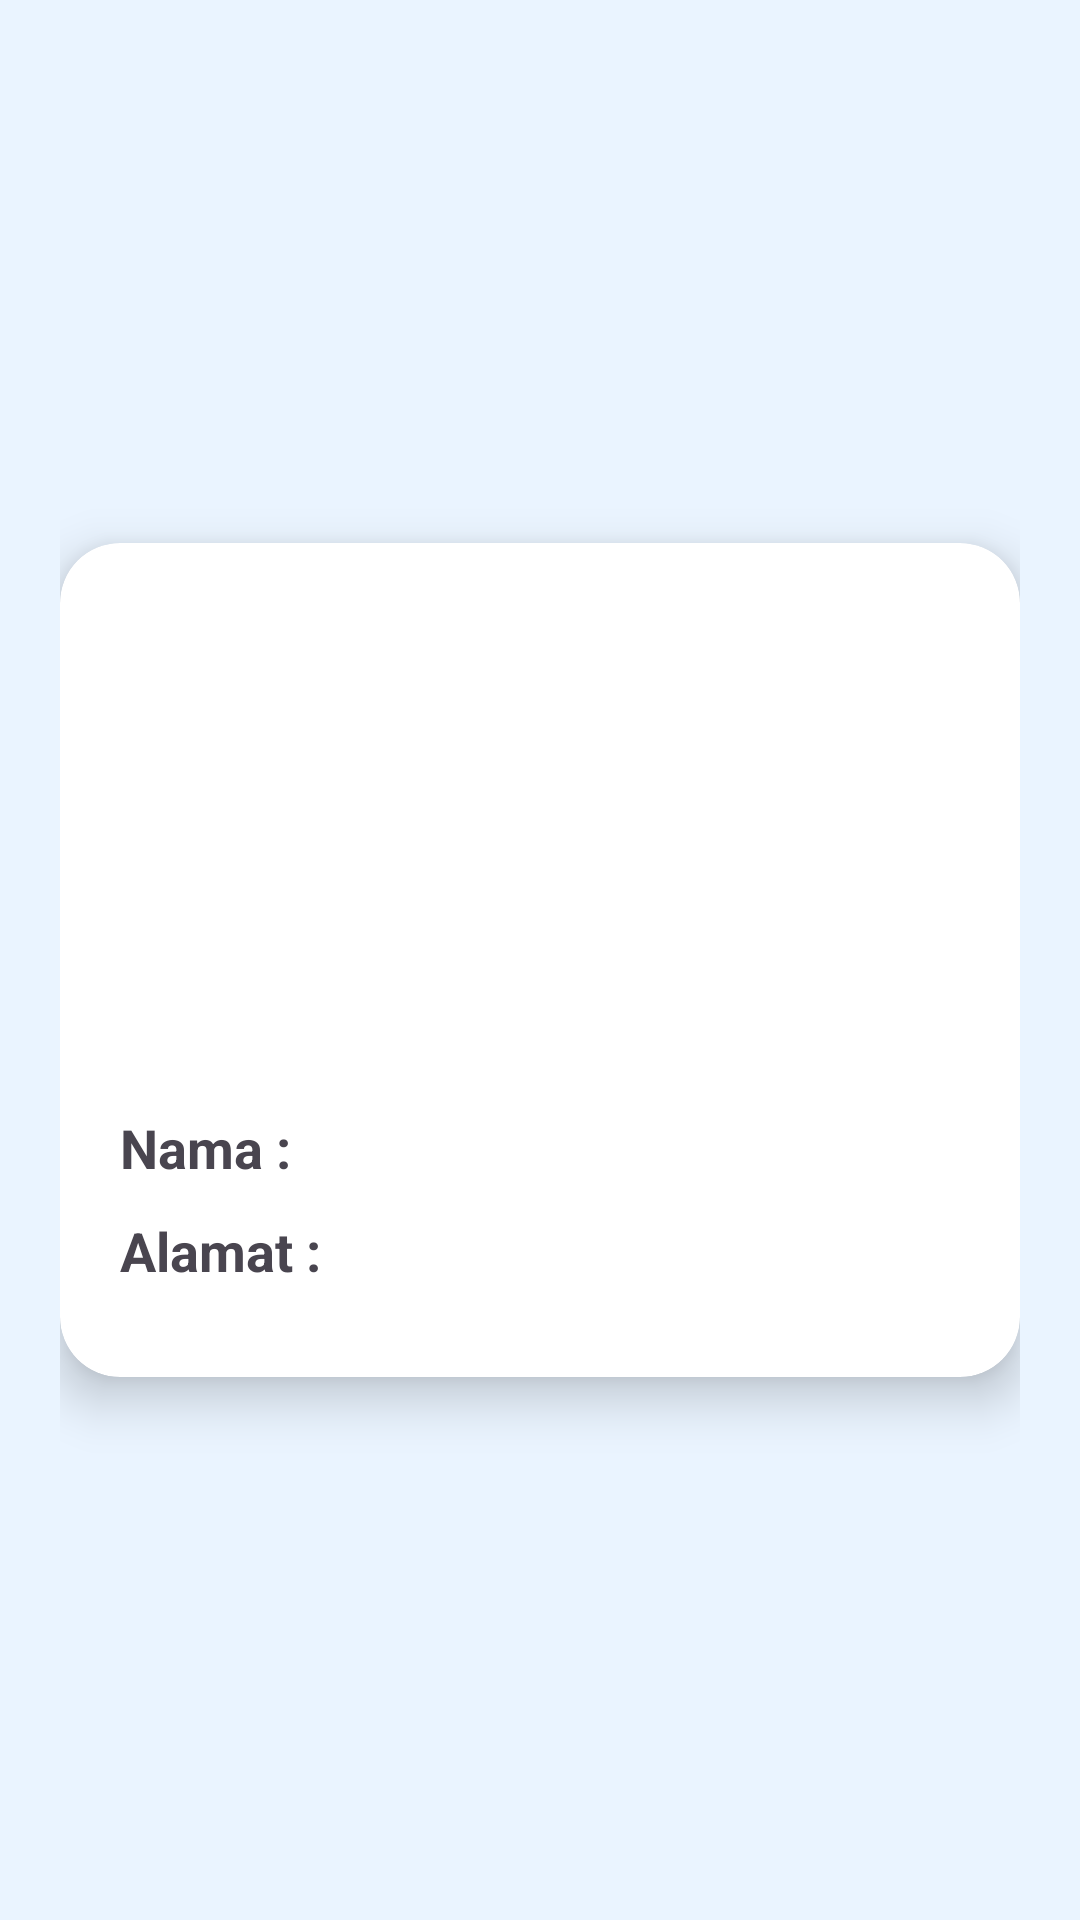

Android layout source for this screen:
<!-- AndroidManifest.xml: application theme Theme.BelajarAndroid10PPLG02 -->
<!-- res/layout/activity_detail_list_siswa.xml -->
<?xml version="1.0" encoding="utf-8"?>
<LinearLayout
    xmlns:android="http://schemas.android.com/apk/res/android"
    xmlns:app="http://schemas.android.com/apk/res-auto"
    android:layout_width="match_parent"
    android:layout_height="match_parent"
    android:gravity="center"
    android:background="#EAF4FF"
    android:padding="20dp">

    <androidx.cardview.widget.CardView
        android:layout_width="match_parent"
        android:layout_height="wrap_content"
        app:cardCornerRadius="20dp"
        app:cardElevation="10dp"
        android:padding="10dp">

        <LinearLayout
            android:layout_width="match_parent"
            android:layout_height="wrap_content"
            android:orientation="vertical"
            android:padding="20dp">

            <TextView
                android:id="@+id/detail"
                android:layout_width="wrap_content"
                android:layout_height="wrap_content"
                android:textSize="22sp"
                android:textStyle="bold"
                android:textColor="#1565C0"
                android:layout_gravity="center"
                android:layout_marginBottom="20dp"/>

            <ImageView
                android:id="@+id/imgProfile"
                android:layout_width="100dp"
                android:layout_height="100dp"
                android:src="@drawable/cowok"
                android:layout_gravity="center"
                android:background="@drawable/bg_circle"
                android:outlineProvider="background"
                android:clipToOutline="true"
                android:layout_marginBottom="20dp"/>

            <TextView
                android:id="@+id/txtNama"
                android:layout_width="wrap_content"
                android:layout_height="wrap_content"
                android:text="Nama :"
                android:textSize="18sp"
                android:textStyle="bold"
                android:layout_marginBottom="10dp"/>

            <TextView
                android:id="@+id/txtAlamat"
                android:layout_width="wrap_content"
                android:layout_height="wrap_content"
                android:text="Alamat :"
                android:textSize="18sp"
                android:textStyle="bold"
                android:layout_marginBottom="10dp"/>

        </LinearLayout>

    </androidx.cardview.widget.CardView>

</LinearLayout>
<!-- resources referenced by this layout -->
<resources>
  <!-- drawable bg_circle (drawable) -->
  <?xml version="1.0" encoding="utf-8"?>
  
  <shape xmlns:android="http://schemas.android.com/apk/res/android">
      <solid android:color="#FFFFFF"/>
      <corners android:radius="100dp"/>
  </shape>
  <style name="Theme.BelajarAndroid10PPLG02" parent="Base.Theme.BelajarAndroid10PPLG02" />
  <style name="Base.Theme.BelajarAndroid10PPLG02" parent="Theme.Material3.DayNight.NoActionBar">
          
          
      </style>
</resources>
